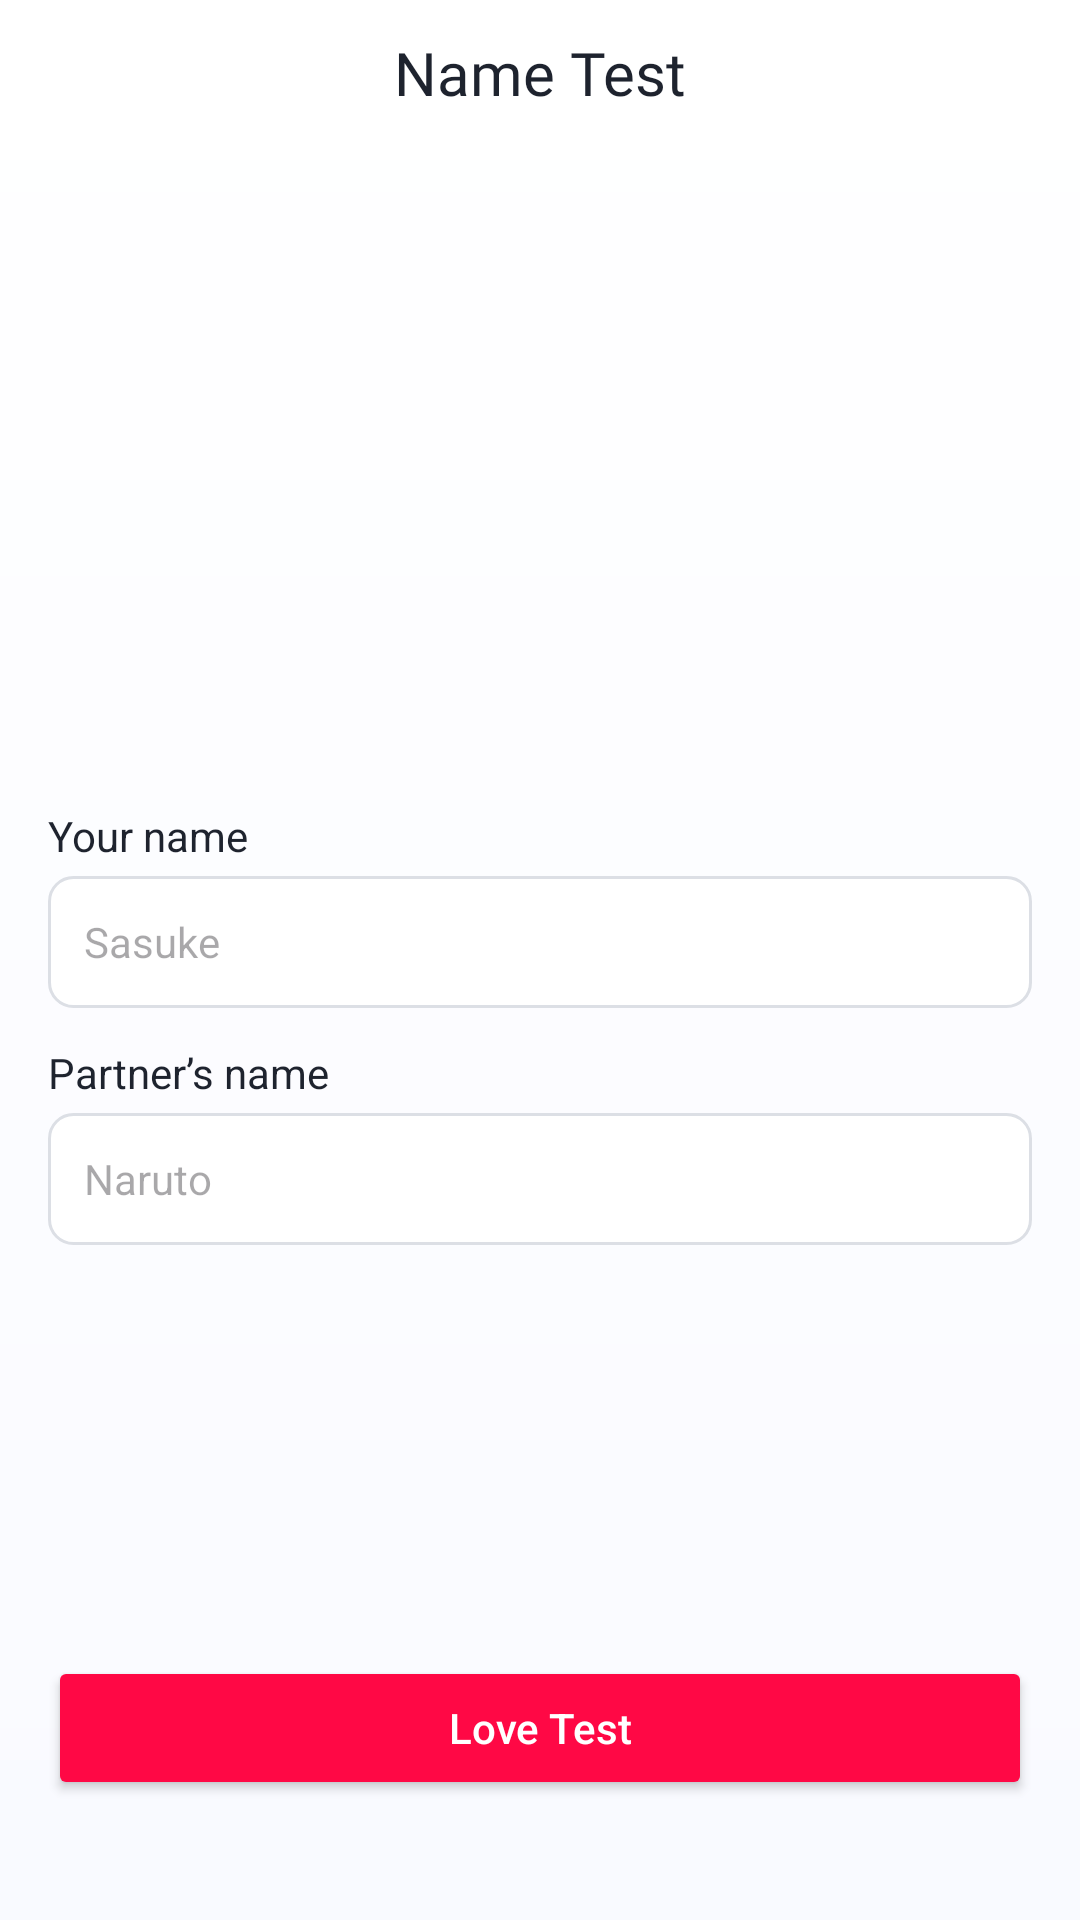

Write the Android layout XML for this screen, with the resource values it uses.
<!-- AndroidManifest.xml: application theme Theme.LoveTester -->
<!-- res/layout/fragment_name_test.xml -->
<?xml version="1.0" encoding="utf-8"?>
<androidx.constraintlayout.widget.ConstraintLayout
    xmlns:android="http://schemas.android.com/apk/res/android"
    xmlns:app="http://schemas.android.com/apk/res-auto"
    android:layout_width="match_parent"
    android:layout_height="match_parent"
    android:background="@drawable/bg_splash">

    <ImageButton
        android:id="@+id/btnBack"
        style="@style/Widget.LoveTester.BackButton"
        android:contentDescription="@string/common_back"
        android:layout_width="48dp"
        android:layout_height="48dp"
        android:layout_marginStart="4dp"
        app:layout_constraintTop_toTopOf="parent"
        app:layout_constraintStart_toStartOf="parent"/>

    <TextView
        android:id="@+id/tvTitle"
        android:layout_width="wrap_content"
        android:layout_height="wrap_content"
        android:text="@string/name_test_title"
        android:textAppearance="@style/TextAppearance.LoveTester.ScreenTitle"
        app:layout_constraintTop_toTopOf="@id/btnBack"
        app:layout_constraintBottom_toBottomOf="@id/btnBack"
        app:layout_constraintStart_toStartOf="parent"
        app:layout_constraintEnd_toEndOf="parent"/>

    <ImageView
        android:id="@+id/ivIllustration"
        android:layout_width="205dp"
        android:layout_height="175dp"
        android:layout_marginTop="14dp"
        android:src="@drawable/test_name_large"
        android:contentDescription="@null"
        app:layout_constraintTop_toBottomOf="@id/btnBack"
        app:layout_constraintStart_toStartOf="parent"
        app:layout_constraintEnd_toEndOf="parent"/>

    <LinearLayout
        android:id="@+id/formContainer"
        android:layout_width="0dp"
        android:layout_height="wrap_content"
        android:orientation="vertical"
        android:layout_marginTop="32dp"
        android:layout_marginStart="16dp"
        android:layout_marginEnd="16dp"
        app:layout_constraintTop_toBottomOf="@id/ivIllustration"
        app:layout_constraintStart_toStartOf="parent"
        app:layout_constraintEnd_toEndOf="parent">

        <TextView
            android:layout_width="match_parent"
            android:layout_height="wrap_content"
            android:text="@string/name_test_your_name_label"
            android:textSize="14sp"
            android:textColor="@color/text_title"/>

        <EditText
            android:id="@+id/etYourName"
            android:layout_width="match_parent"
            android:layout_height="44dp"
            android:layout_marginTop="4dp"
            android:background="@drawable/bg_information_field"
            android:hint="@string/name_test_your_name_hint"
            android:inputType="textCapWords"
            android:singleLine="true"
            android:paddingHorizontal="12dp"
            android:textSize="14sp"
            android:maxLength="100"/>

        <TextView
            android:layout_width="match_parent"
            android:layout_height="wrap_content"
            android:layout_marginTop="12dp"
            android:text="@string/name_test_partner_name_label"
            android:textSize="14sp"
            android:textColor="@color/text_title"/>

        <EditText
            android:id="@+id/etPartnerName"
            android:layout_width="match_parent"
            android:layout_height="44dp"
            android:layout_marginTop="4dp"
            android:background="@drawable/bg_information_field"
            android:hint="@string/name_test_partner_name_hint"
            android:inputType="textCapWords"
            android:singleLine="true"
            android:paddingHorizontal="12dp"
            android:textSize="14sp"
            android:maxLength="100"/>

    </LinearLayout>

    <Button
        android:id="@+id/btnLoveTest"
        android:layout_width="0dp"
        android:layout_height="48dp"
        android:layout_marginStart="16dp"
        android:layout_marginEnd="16dp"
        android:layout_marginBottom="40dp"
        android:text="@string/name_test_button_love_test"
        android:textAllCaps="false"
        android:textSize="14sp"
        android:textColor="@color/white"
        android:backgroundTint="@color/primary"
        app:layout_constraintBottom_toBottomOf="parent"
        app:layout_constraintStart_toStartOf="parent"
        app:layout_constraintEnd_toEndOf="parent"/>

</androidx.constraintlayout.widget.ConstraintLayout>
<!-- resources referenced by this layout -->
<resources>
  <color name="primary">#FF0845</color>
  <color name="text_title">#1E232E</color>
  <color name="white">#FFFFFFFF</color>
  <!-- drawable bg_information_field (drawable) -->
  <?xml version="1.0" encoding="utf-8"?>
  <shape xmlns:android="http://schemas.android.com/apk/res/android">
      <solid android:color="#FFFFFF"/>
      <stroke
          android:width="1dp"
          android:color="#DCDFE5"/>
      <corners android:radius="8dp"/>
  </shape>
  <!-- drawable bg_splash (drawable) -->
  <shape xmlns:android="http://schemas.android.com/apk/res/android"
      android:shape="rectangle">
  
      <gradient
          android:startColor="@color/splash_gradient_start"
          android:endColor="@color/splash_gradient_end"
          android:angle="270" />
  
  </shape>
  <string name="common_back">Back</string>
  <string name="name_test_button_love_test">Love Test</string>
  <string name="name_test_partner_name_hint" translatable="false">Naruto</string>
  <string name="name_test_partner_name_label">Partner’s name</string>
  <string name="name_test_title">Name Test</string>
  <string name="name_test_your_name_hint" translatable="false">Sasuke</string>
  <string name="name_test_your_name_label">Your name</string>
  <style name="TextAppearance.LoveTester.ScreenTitle" parent="">
          <item name="android:textSize">@dimen/text_screen_title</item>
          <item name="android:fontFamily">@font/plus_jakarta_sans_semibold</item>
          <item name="android:textColor">@color/text_title</item>
      </style>
  <style name="Widget.LoveTester.BackButton" parent="">
          <item name="android:src">@drawable/ic_arrow_left</item>
          <item name="android:background">?attr/selectableItemBackgroundBorderless</item>
          <item name="android:scaleType">centerInside</item>
          <item name="android:padding">12dp</item>
          <item name="android:contentDescription">@string/common_back</item>
          <item name="tint">@color/text_body</item>
      </style>
  <style name="Theme.LoveTester" parent="Base.Theme.LoveTester" />
  <color name="splash_gradient_start">#FFFFFF</color>
  <color name="splash_gradient_end">#F9FAFF</color>
  <dimen name="text_screen_title">20sp</dimen>
  <color name="text_body">#4B4F58</color>
  <style name="Base.Theme.LoveTester" parent="Theme.Material3.Light.NoActionBar">
          <item name="materialButtonStyle">@style/Widget.LoveTester.Button.Filled</item>
          <item name="bottomSheetDialogTheme">@style/ThemeOverlay.LoveTester.BottomSheetDialog</item>
          
          <item name="android:forceDarkAllowed" tools:targetApi="29">false</item>
      </style>
  <style name="ThemeOverlay.LoveTester.BottomSheetDialog" parent="ThemeOverlay.Material3.BottomSheetDialog">
          <item name="bottomSheetStyle">@style/Widget.LoveTester.BottomSheet</item>
      </style>
  <dimen name="height_button">48dp</dimen>
  <dimen name="text_button">16sp</dimen>
  <dimen name="radius_button">8dp</dimen>
  <style name="Widget.LoveTester.BottomSheet" parent="Widget.Material3.BottomSheet">
          <item name="backgroundTint">@color/white</item>
          <item name="shapeAppearanceOverlay">@style/ShapeAppearance.LoveTester.BottomSheet</item>
      </style>
  <style name="ShapeAppearance.LoveTester.BottomSheet" parent="">
          <item name="cornerFamily">rounded</item>
          <item name="cornerSizeTopLeft">16dp</item>
          <item name="cornerSizeTopRight">16dp</item>
          <item name="cornerSizeBottomLeft">0dp</item>
          <item name="cornerSizeBottomRight">0dp</item>
      </style>
</resources>
